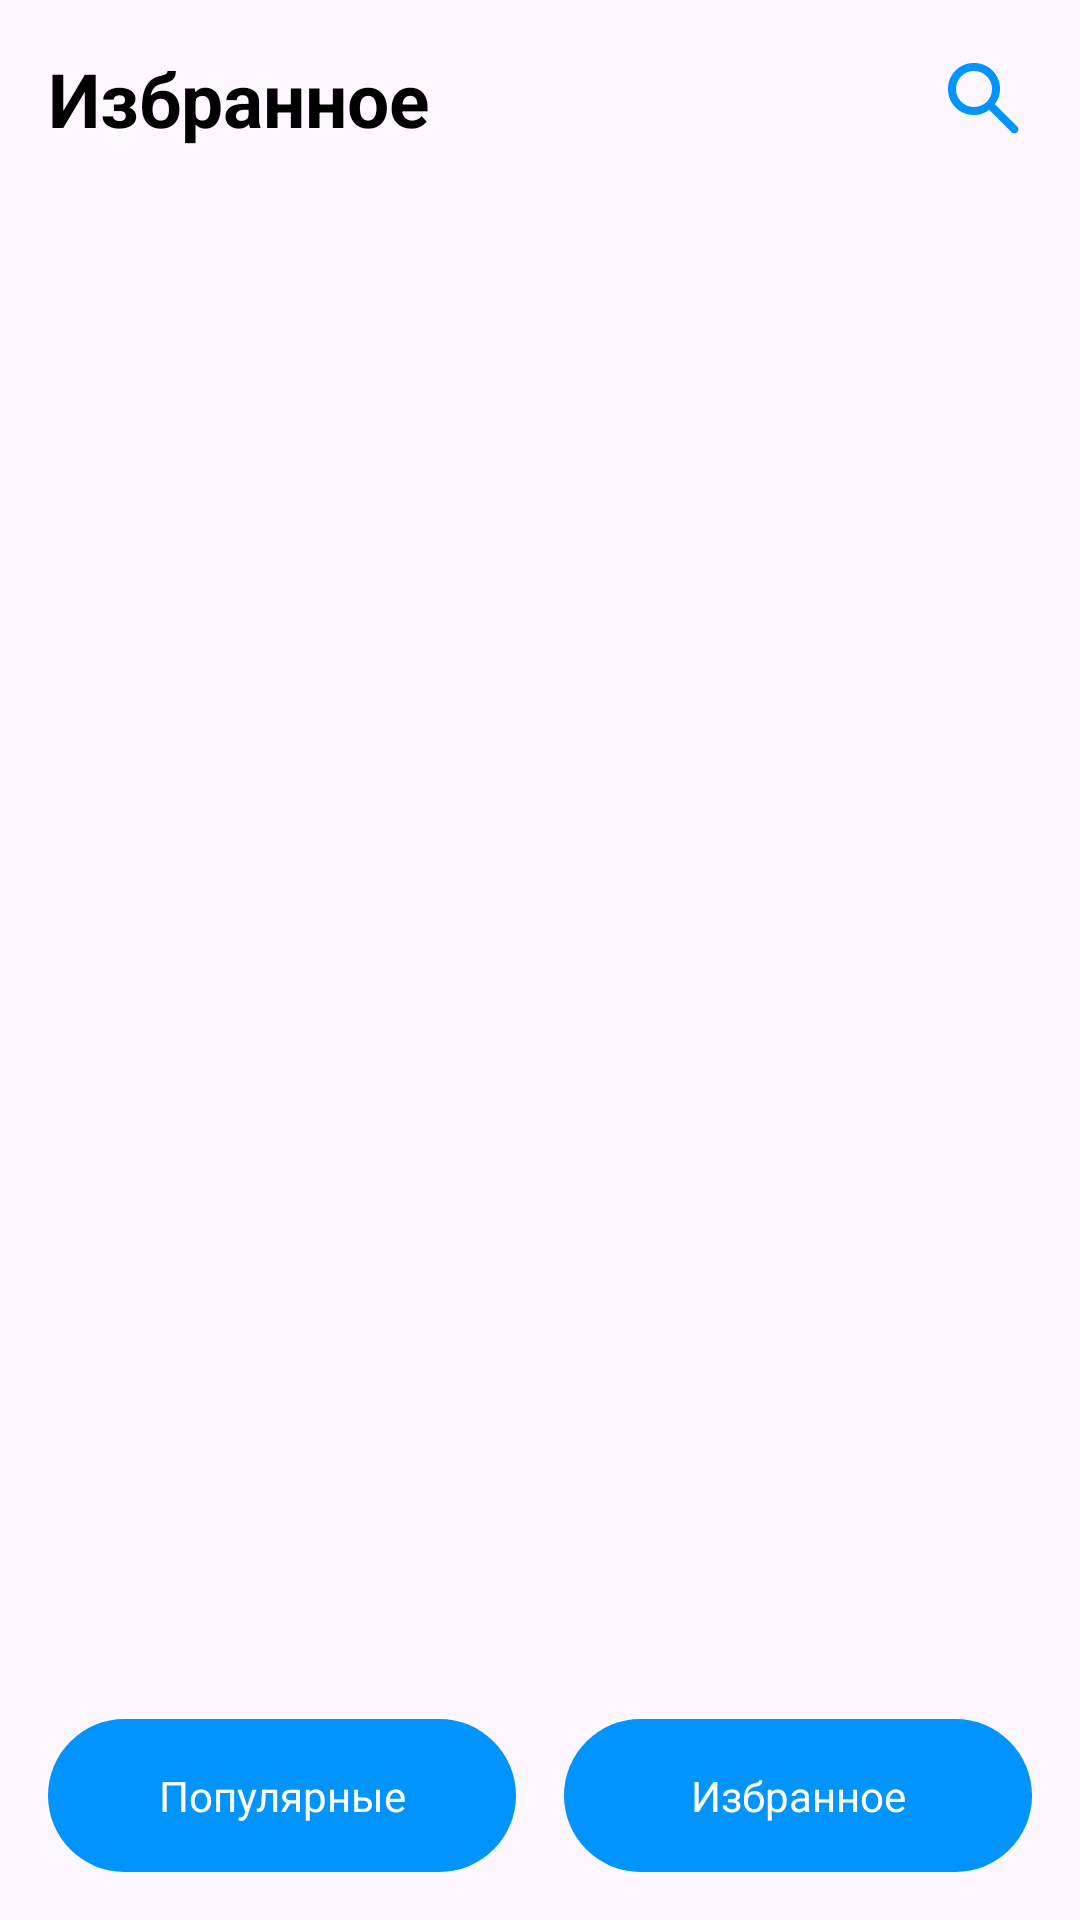

Android layout source for this screen:
<!-- AndroidManifest.xml: application theme Theme.KinopoiskFintech -->
<!-- res/layout/fragment_main.xml -->
<?xml version="1.0" encoding="utf-8"?>
<androidx.constraintlayout.widget.ConstraintLayout
    xmlns:app="http://schemas.android.com/apk/res-auto"
    xmlns:android="http://schemas.android.com/apk/res/android"
    xmlns:tools="http://schemas.android.com/tools"
    android:layout_width="match_parent"
    android:fitsSystemWindows="true"
    android:layout_height="match_parent"
    tools:context=".presentation.mainfragment.MainFragment">


    <include
        android:id="@+id/main_fragment_toolbar"
        layout="@layout/main_fragment_toolbar"
        android:layout_width="match_parent"
        android:layout_height="wrap_content"
        app:layout_constraintEnd_toEndOf="parent"
        app:layout_constraintStart_toStartOf="parent"
        app:layout_constraintTop_toTopOf="parent" />

    <androidx.viewpager2.widget.ViewPager2
        android:id="@+id/fragment_pager"
        android:layout_width="match_parent"
        android:layout_height="0dp"
        app:layout_constraintBottom_toTopOf="@+id/buttons_panel"
        app:layout_constraintEnd_toEndOf="parent"
        app:layout_constraintStart_toStartOf="parent"
        app:layout_constraintTop_toBottomOf="@+id/main_fragment_toolbar" />

    <include
        android:id="@+id/buttons_panel"
        layout="@layout/buttons_panel"
        android:layout_width="match_parent"
        android:layout_height="wrap_content"
        app:layout_constraintBottom_toBottomOf="parent"
        app:layout_constraintEnd_toEndOf="parent"
        app:layout_constraintStart_toStartOf="parent" />

</androidx.constraintlayout.widget.ConstraintLayout>
<!-- res/layout/main_fragment_toolbar.xml (included above) -->
<?xml version="1.0" encoding="utf-8"?>
<androidx.constraintlayout.widget.ConstraintLayout xmlns:app="http://schemas.android.com/apk/res-auto"
    xmlns:tools="http://schemas.android.com/tools"
    xmlns:android="http://schemas.android.com/apk/res/android"
    android:id="@+id/main_fragment_toolbar"
    android:padding="16dp"
    android:layout_width="match_parent"
    android:layout_height="wrap_content">

    <TextView
        android:id="@+id/toolbar_title"
        android:layout_width="wrap_content"
        android:layout_height="wrap_content"
        android:gravity="center"
        android:textColor="@color/black"
        android:textSize="25sp"
        android:textStyle="bold"
        app:layout_constraintBottom_toBottomOf="parent"
        app:layout_constraintStart_toStartOf="parent"
        app:layout_constraintTop_toTopOf="parent"
        tools:text="Избранное" />

    <ImageView
        android:id="@+id/star_image"
        android:layout_width="32dp"
        android:layout_height="32dp"
        android:layout_gravity="center"
        android:backgroundTint="@color/primary"
        android:src="@drawable/ic_search"
        app:layout_constraintBottom_toBottomOf="@+id/toolbar_title"
        app:layout_constraintEnd_toEndOf="parent"
        app:layout_constraintTop_toTopOf="parent" />

    <ImageView
        android:id="@+id/back_image"
        android:layout_width="32dp"
        android:layout_height="32dp"
        android:layout_gravity="center"
        android:backgroundTint="@color/primary"
        android:src="@drawable/ic_arrow_left"
        android:visibility="gone"
        app:layout_constraintBottom_toBottomOf="parent"
        app:layout_constraintStart_toStartOf="parent"
        app:layout_constraintTop_toTopOf="parent" />


    <androidx.appcompat.widget.SearchView
        android:id="@+id/search_view"
        android:layout_width="0dp"
        android:layout_height="32dp"
        android:backgroundTint="@color/primary"
        app:iconifiedByDefault="false"
        app:searchIcon="@null"
        app:queryBackground="@null"
        app:queryHint="Поиск"
        android:visibility="gone"
        app:layout_constraintBottom_toBottomOf="parent"
        app:layout_constraintEnd_toEndOf="parent"
        app:layout_constraintStart_toEndOf="@+id/back_image"
        app:layout_constraintTop_toTopOf="parent" />


</androidx.constraintlayout.widget.ConstraintLayout>
<!-- res/layout/buttons_panel.xml (included above) -->
<?xml version="1.0" encoding="utf-8"?>
<LinearLayout
    xmlns:android="http://schemas.android.com/apk/res/android"
    android:layout_width="match_parent"
    android:orientation="horizontal"
    android:padding="16dp"
    android:layout_height="wrap_content">

    <TextView
        android:id="@+id/popular_button"
        android:layout_weight="1"
        android:layout_width="0dp"
        android:layout_height="wrap_content"
        android:background="@drawable/button_background_selector"
        android:padding="16dp"
        android:gravity="center"
        android:elevation="0dp"
        android:text="@string/popular_button_title"
        android:textColor="@drawable/button_text_selector"
        android:textSize="14sp"/>

    <Space
        android:layout_width="16dp"
        android:layout_height="wrap_content" />

    <TextView
        android:id="@+id/favorite_button"
        android:elevation="0dp"
        android:layout_weight="1"
        android:padding="16dp"
        android:layout_width="0dp"
        android:layout_height="wrap_content"
        android:background="@drawable/button_background_selector"
        android:gravity="center"
        android:text="@string/favourites_button_title"
        android:textColor="@drawable/button_text_selector"
        android:textSize="14sp" />



</LinearLayout>
<!-- resources referenced by this layout -->
<resources>
  <color name="black">#FF000000</color>
  <color name="primary">#0094FF</color>
  <!-- drawable button_background_selector (drawable) -->
  <?xml version="1.0" encoding="utf-8"?>
  <selector xmlns:android="http://schemas.android.com/apk/res/android">
      <item android:drawable="@drawable/pressed_button_background"
          android:state_selected="true" />
  
      <item android:drawable="@drawable/unpressed_button_background" />
  </selector>
  <!-- drawable button_text_selector (drawable) -->
  <?xml version="1.0" encoding="utf-8"?>
  <selector xmlns:android="http://schemas.android.com/apk/res/android">
      <item android:color="@color/onSecondary"
          android:state_selected="true" />
  
      <item android:color="@color/onPrimary" />
  </selector>
  <!-- drawable ic_arrow_left (drawable) -->
  <vector xmlns:android="http://schemas.android.com/apk/res/android"
      android:width="24dp"
      android:height="24dp"
      android:viewportWidth="24"
      android:viewportHeight="24">
    <path
        android:pathData="M10.875,19.3L4.275,12.7C4.175,12.6 4.104,12.492 4.062,12.375C4.021,12.258 4,12.133 4,12C4,11.867 4.021,11.742 4.062,11.625C4.104,11.508 4.175,11.4 4.275,11.3L10.875,4.7C11.058,4.517 11.287,4.421 11.562,4.412C11.837,4.404 12.075,4.5 12.275,4.7C12.475,4.883 12.579,5.112 12.588,5.387C12.596,5.662 12.5,5.9 12.3,6.1L7.4,11H18.575C18.858,11 19.096,11.096 19.288,11.287C19.479,11.479 19.575,11.717 19.575,12C19.575,12.283 19.479,12.521 19.288,12.712C19.096,12.904 18.858,13 18.575,13H7.4L12.3,17.9C12.483,18.083 12.579,18.317 12.588,18.6C12.596,18.883 12.5,19.117 12.3,19.3C12.117,19.5 11.883,19.6 11.6,19.6C11.317,19.6 11.075,19.5 10.875,19.3Z"
        android:fillColor="#0094FF"/>
  </vector>
  <string name="favourites_button_title">Избранное</string>
  <string name="popular_button_title">Популярные</string>
  <style name="Theme.KinopoiskFintech" parent="Base.Theme.KinopoiskFintech" />
  <!-- drawable pressed_button_background (drawable) -->
  <?xml version="1.0" encoding="utf-8"?>
  <shape xmlns:android="http://schemas.android.com/apk/res/android" android:shape="rectangle" >
      <corners
          android:topLeftRadius="100dp"
          android:topRightRadius="100dp"
          android:bottomLeftRadius="100dp"
          android:bottomRightRadius="100dp"
          />
      <solid android:color="@color/secondary" />
  </shape>
  <!-- drawable unpressed_button_background (drawable) -->
  <?xml version="1.0" encoding="utf-8"?>
  <shape xmlns:android="http://schemas.android.com/apk/res/android" android:shape="rectangle" >
      <corners
          android:topLeftRadius="100dp"
          android:topRightRadius="100dp"
          android:bottomLeftRadius="100dp"
          android:bottomRightRadius="100dp"
          />
      <solid android:color="@color/primary" />
  </shape>
  <color name="onSecondary">#0094FF</color>
  <color name="onPrimary">#FFFFFF</color>
  <style name="Base.Theme.KinopoiskFintech" parent="Theme.Material3.DayNight.NoActionBar">
          
          
      </style>
  <color name="secondary">#DEEFFF</color>
</resources>
